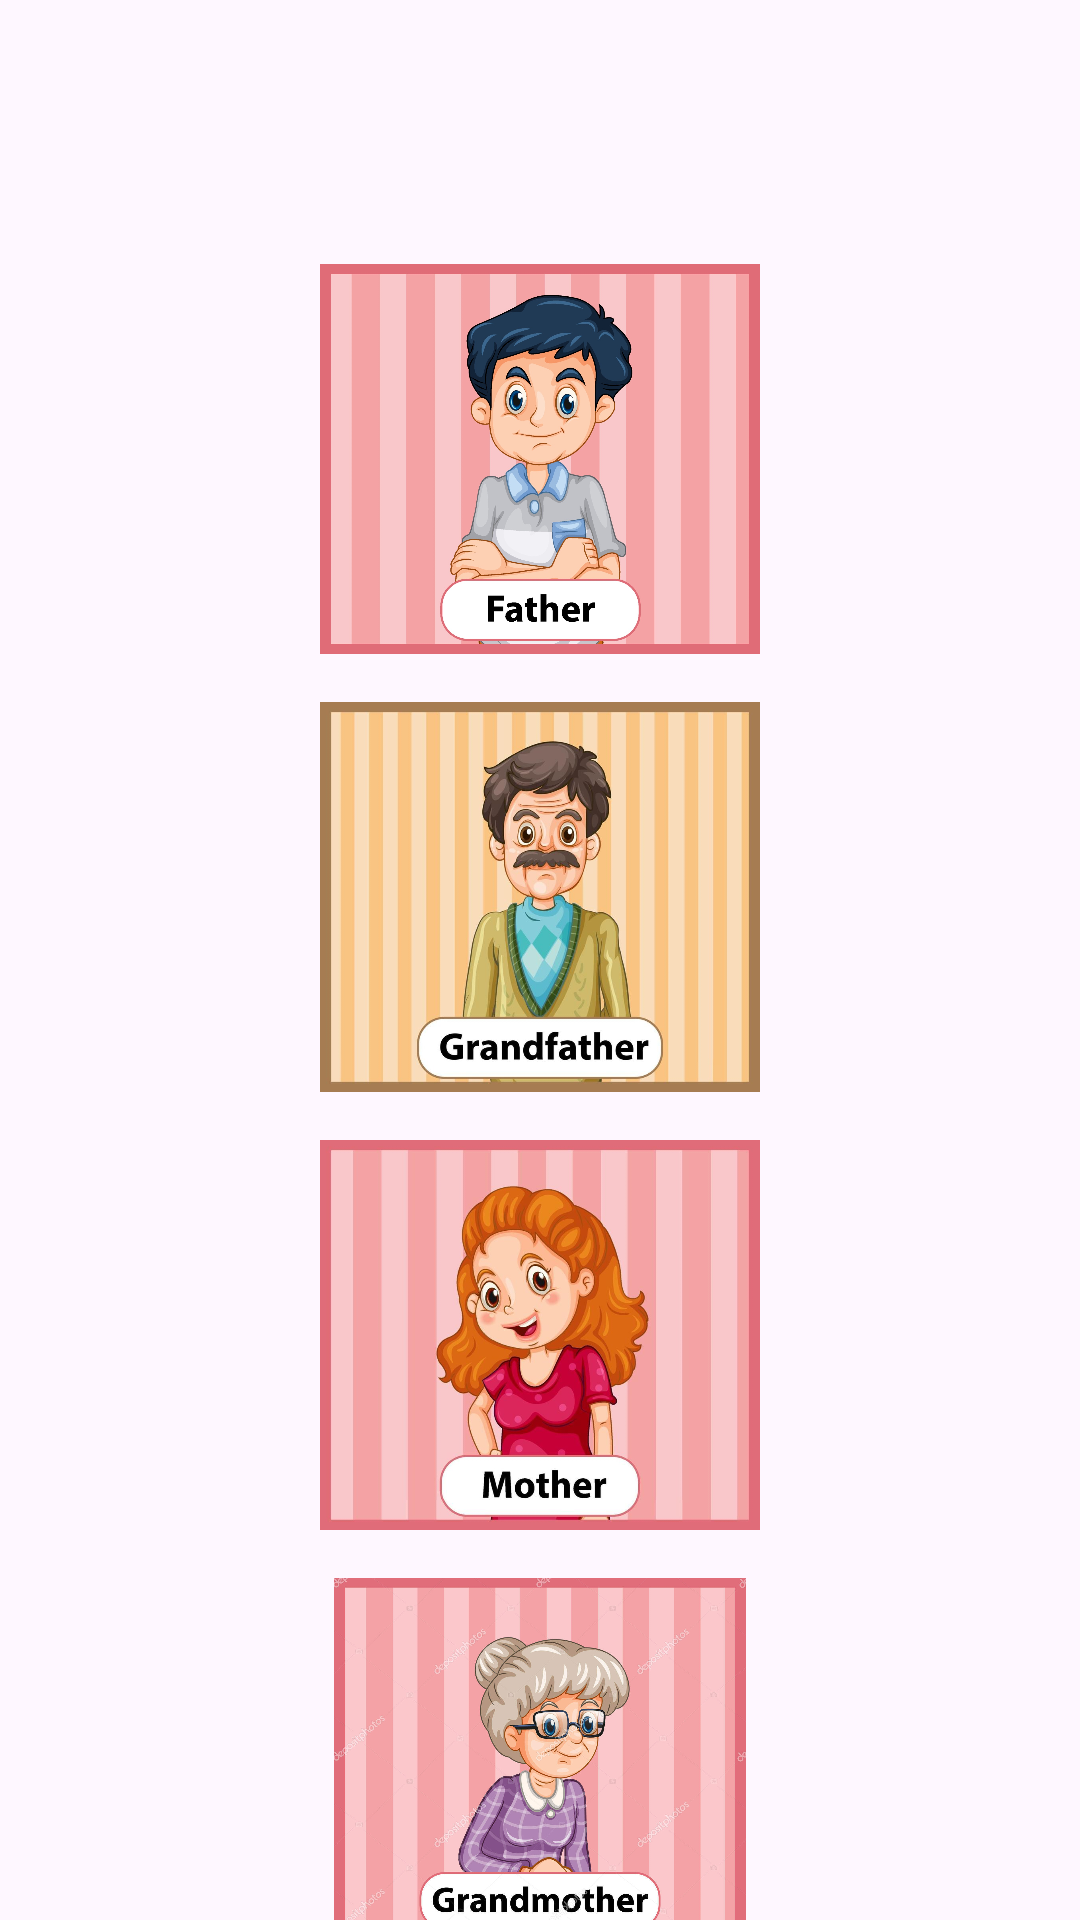

Produce the Android XML layout that renders to this screen, including the resource entries it uses.
<!-- AndroidManifest.xml: application theme Theme.DepiTasks2 -->
<!-- res/layout/fragment_2.xml -->
<?xml version="1.0" encoding="utf-8"?>
<layout xmlns:android="http://schemas.android.com/apk/res/android"
    xmlns:app="http://schemas.android.com/apk/res-auto"
    xmlns:tools="http://schemas.android.com/tools">

    <data>

    </data>

    <androidx.constraintlayout.widget.ConstraintLayout
        android:layout_width="match_parent"
        android:layout_height="match_parent"
        tools:context=".Fragment2">

        <ImageView
            android:id="@+id/father"
            android:layout_width="0dp"
            android:layout_height="130dp"
            android:layout_marginStart="24dp"
            android:layout_marginTop="88dp"
            android:layout_marginEnd="24dp"
            android:src="@drawable/father"
            app:layout_constraintEnd_toEndOf="parent"
            app:layout_constraintHorizontal_bias="0.0"
            app:layout_constraintStart_toStartOf="parent"
            app:layout_constraintTop_toTopOf="parent" />

        <ImageView
            android:id="@+id/grandF"
            android:layout_width="0dp"
            android:layout_height="130dp"
            android:layout_marginStart="24dp"
            android:layout_marginTop="16dp"
            android:layout_marginEnd="24dp"
            android:src="@drawable/grandf"
            app:layout_constraintEnd_toEndOf="parent"


            app:layout_constraintStart_toStartOf="parent"
            app:layout_constraintTop_toBottomOf="@+id/father" />

        <ImageView
            android:id="@+id/mother"
            android:layout_width="0dp"
            android:layout_height="130dp"
            android:layout_marginStart="24dp"
            android:layout_marginTop="16dp"
            android:layout_marginEnd="24dp"
            android:src="@drawable/mother"
            app:layout_constraintEnd_toEndOf="parent"
            app:layout_constraintHorizontal_bias="0.572"
            app:layout_constraintStart_toStartOf="parent"
            app:layout_constraintTop_toBottomOf="@+id/grandF" />

        <ImageView
            android:id="@+id/grandM"
            android:layout_width="0dp"
            android:layout_height="130dp"
            android:layout_marginStart="24dp"
            android:layout_marginTop="16dp"
            android:layout_marginEnd="24dp"
            android:src="@drawable/grandmother"
            app:layout_constraintEnd_toEndOf="parent"
            app:layout_constraintHorizontal_bias="0.572"
            app:layout_constraintStart_toStartOf="parent"
            app:layout_constraintTop_toBottomOf="@+id/mother" />

    </androidx.constraintlayout.widget.ConstraintLayout>

</layout>
<!-- resources referenced by this layout -->
<resources>
  <!-- drawable father: png bitmap (drawable, 209755 bytes) -->
  <!-- drawable grandf: png bitmap (drawable, 78614 bytes) -->
  <!-- drawable grandmother: jpg bitmap (drawable, 166772 bytes) -->
  <!-- drawable mother: png bitmap (drawable, 67338 bytes) -->
  <style name="Theme.DepiTasks2" parent="Base.Theme.DepiTasks2" />
  <style name="Base.Theme.DepiTasks2" parent="Theme.Material3.DayNight.NoActionBar">
          
          
      </style>
</resources>
